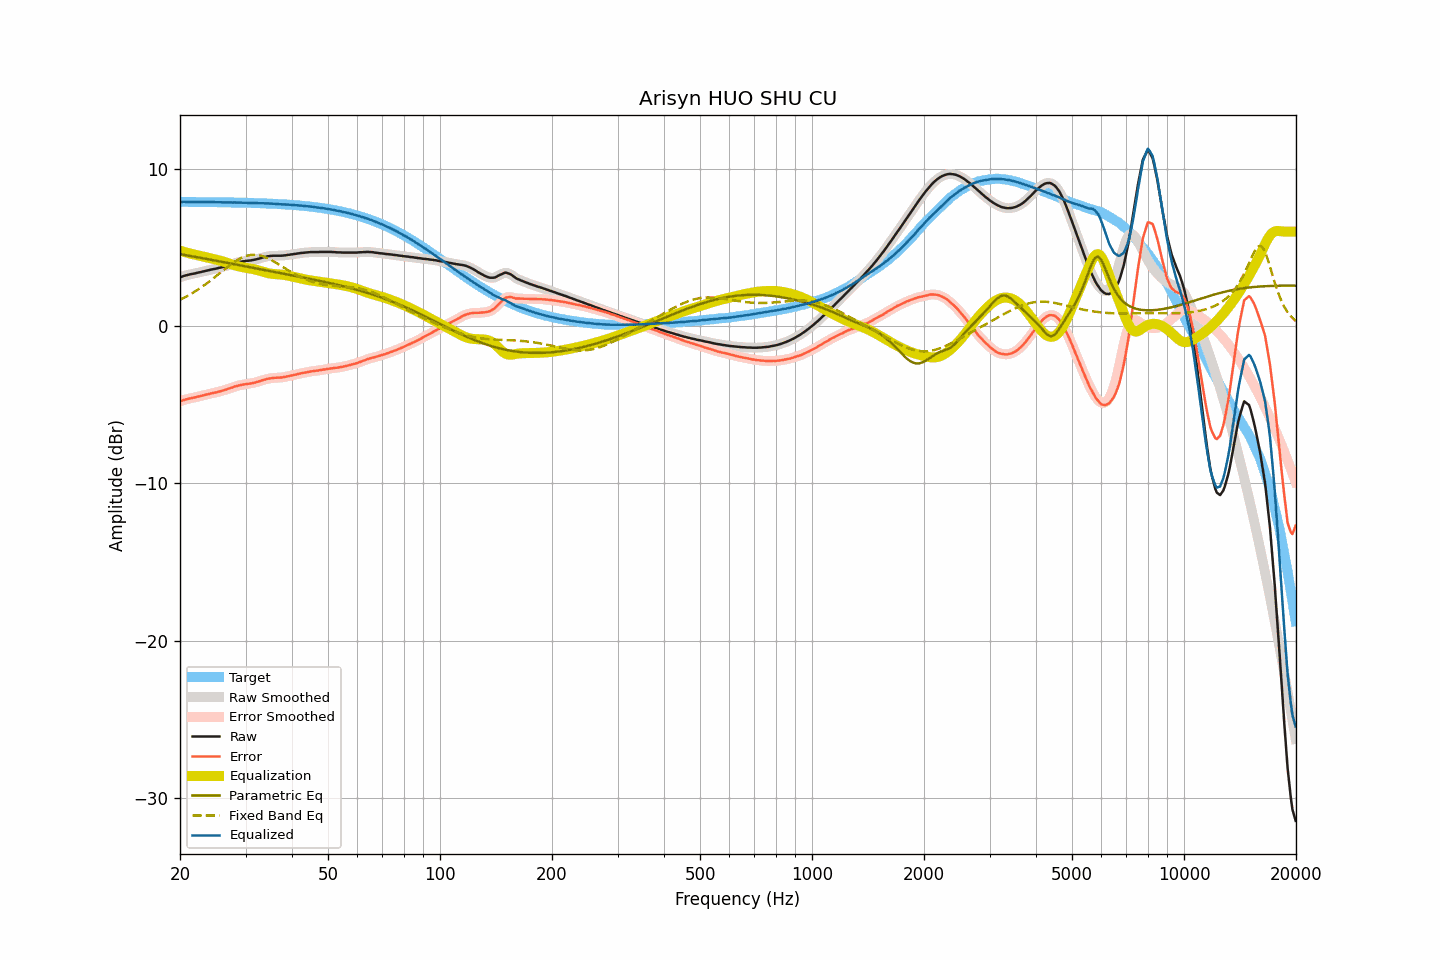

The data file committed next to this chart (first rows):
frequency, raw, smoothed, error, error_smoothed, equalization, parametric_eq, fixed_band_eq, equalized_raw, equalized_smoothed, target
20.00, 3.09, 3.09, -4.80, -4.80, 4.79, 4.57, 1.67, 7.88, 7.88, 7.89
20.20, 3.13, 3.13, -4.76, -4.76, 4.76, 4.55, 1.72, 7.89, 7.89, 7.89
20.40, 3.17, 3.16, -4.72, -4.72, 4.73, 4.53, 1.77, 7.90, 7.89, 7.89
20.61, 3.20, 3.20, -4.69, -4.69, 4.70, 4.51, 1.82, 7.89, 7.90, 7.89
20.81, 3.23, 3.23, -4.66, -4.66, 4.67, 4.50, 1.88, 7.90, 7.89, 7.89
21.02, 3.25, 3.25, -4.64, -4.63, 4.64, 4.48, 1.93, 7.89, 7.89, 7.89
21.23, 3.28, 3.28, -4.61, -4.61, 4.61, 4.46, 1.99, 7.89, 7.89, 7.89
21.44, 3.30, 3.30, -4.59, -4.59, 4.59, 4.44, 2.05, 7.88, 7.88, 7.88
21.66, 3.32, 3.32, -4.57, -4.57, 4.56, 4.42, 2.11, 7.88, 7.88, 7.88
21.87, 3.34, 3.34, -4.55, -4.54, 4.54, 4.40, 2.17, 7.88, 7.88, 7.88
22.09, 3.36, 3.36, -4.52, -4.52, 4.52, 4.39, 2.24, 7.88, 7.88, 7.88
22.31, 3.39, 3.38, -4.49, -4.50, 4.50, 4.37, 2.30, 7.88, 7.88, 7.88
22.54, 3.41, 3.41, -4.47, -4.47, 4.47, 4.35, 2.37, 7.88, 7.88, 7.88
22.76, 3.43, 3.43, -4.45, -4.45, 4.45, 4.33, 2.44, 7.88, 7.88, 7.88
22.99, 3.46, 3.45, -4.42, -4.42, 4.42, 4.31, 2.51, 7.88, 7.88, 7.88
23.22, 3.48, 3.48, -4.40, -4.40, 4.40, 4.29, 2.58, 7.88, 7.88, 7.88
23.45, 3.51, 3.50, -4.37, -4.37, 4.37, 4.27, 2.66, 7.88, 7.88, 7.88
23.69, 3.53, 3.53, -4.35, -4.35, 4.35, 4.25, 2.73, 7.88, 7.88, 7.88
23.92, 3.55, 3.55, -4.33, -4.32, 4.32, 4.23, 2.81, 7.87, 7.88, 7.87
24.16, 3.58, 3.57, -4.30, -4.30, 4.30, 4.22, 2.89, 7.88, 7.88, 7.87
24.40, 3.60, 3.60, -4.27, -4.27, 4.28, 4.20, 2.97, 7.88, 7.87, 7.87
24.65, 3.62, 3.62, -4.25, -4.25, 4.25, 4.18, 3.05, 7.87, 7.87, 7.87
24.89, 3.64, 3.64, -4.23, -4.23, 4.23, 4.16, 3.13, 7.87, 7.87, 7.87
25.14, 3.66, 3.66, -4.21, -4.21, 4.21, 4.14, 3.21, 7.86, 7.87, 7.87
25.39, 3.69, 3.68, -4.18, -4.18, 4.18, 4.12, 3.29, 7.87, 7.86, 7.87
25.65, 3.71, 3.71, -4.16, -4.16, 4.15, 4.10, 3.38, 7.86, 7.86, 7.87
25.91, 3.74, 3.74, -4.13, -4.13, 4.12, 4.08, 3.46, 7.86, 7.86, 7.86
26.16, 3.77, 3.77, -4.09, -4.10, 4.09, 4.06, 3.54, 7.86, 7.86, 7.86
26.43, 3.80, 3.80, -4.06, -4.06, 4.06, 4.04, 3.62, 7.86, 7.86, 7.86
26.69, 3.83, 3.83, -4.03, -4.03, 4.03, 4.02, 3.70, 7.86, 7.86, 7.86
26.96, 3.87, 3.86, -3.99, -3.99, 3.99, 4.00, 3.78, 7.86, 7.86, 7.86
27.23, 3.90, 3.90, -3.96, -3.96, 3.96, 3.98, 3.86, 7.86, 7.85, 7.86
27.50, 3.93, 3.93, -3.93, -3.92, 3.92, 3.96, 3.94, 7.85, 7.85, 7.85
27.77, 3.96, 3.96, -3.89, -3.89, 3.89, 3.94, 4.01, 7.85, 7.85, 7.85
28.05, 4.00, 3.99, -3.85, -3.86, 3.86, 3.92, 4.08, 7.86, 7.85, 7.85
28.33, 4.02, 4.02, -3.83, -3.83, 3.83, 3.90, 4.15, 7.85, 7.85, 7.85
28.62, 4.05, 4.05, -3.80, -3.80, 3.80, 3.88, 4.21, 7.85, 7.85, 7.85
28.90, 4.07, 4.07, -3.78, -3.77, 3.78, 3.86, 4.27, 7.84, 7.84, 7.84
29.19, 4.09, 4.09, -3.75, -3.75, 3.75, 3.84, 4.32, 7.84, 7.84, 7.84
29.48, 4.11, 4.11, -3.73, -3.73, 3.73, 3.83, 4.37, 7.84, 7.84, 7.84
29.78, 4.12, 4.12, -3.72, -3.71, 3.72, 3.81, 4.41, 7.83, 7.84, 7.84
30.08, 4.14, 4.14, -3.70, -3.70, 3.70, 3.79, 4.44, 7.84, 7.84, 7.83
30.38, 4.15, 4.15, -3.68, -3.68, 3.68, 3.77, 4.48, 7.83, 7.83, 7.83
30.68, 4.16, 4.16, -3.67, -3.67, 3.67, 3.75, 4.50, 7.83, 7.83, 7.83
30.99, 4.17, 4.17, -3.66, -3.65, 3.65, 3.73, 4.52, 7.82, 7.82, 7.82
31.30, 4.19, 4.19, -3.63, -3.64, 3.63, 3.71, 4.52, 7.82, 7.82, 7.82
31.61, 4.21, 4.21, -3.61, -3.61, 3.61, 3.69, 4.53, 7.82, 7.82, 7.82
31.93, 4.23, 4.23, -3.59, -3.59, 3.58, 3.67, 4.52, 7.81, 7.81, 7.82
32.24, 4.26, 4.25, -3.55, -3.56, 3.56, 3.65, 4.52, 7.81, 7.81, 7.81
32.57, 4.28, 4.28, -3.53, -3.53, 3.53, 3.63, 4.50, 7.80, 7.81, 7.81
32.89, 4.31, 4.31, -3.50, -3.50, 3.49, 3.61, 4.48, 7.80, 7.80, 7.80
33.22, 4.34, 4.34, -3.46, -3.46, 3.46, 3.59, 4.45, 7.80, 7.80, 7.80
33.55, 4.37, 4.37, -3.43, -3.43, 3.43, 3.57, 4.42, 7.80, 7.80, 7.80
33.89, 4.39, 4.39, -3.41, -3.40, 3.40, 3.55, 4.38, 7.79, 7.80, 7.79
34.23, 4.42, 4.42, -3.37, -3.37, 3.38, 3.53, 4.33, 7.79, 7.79, 7.79
34.57, 4.44, 4.43, -3.35, -3.35, 3.35, 3.51, 4.29, 7.79, 7.79, 7.78
34.92, 4.45, 4.45, -3.33, -3.33, 3.33, 3.49, 4.24, 7.78, 7.78, 7.78
35.27, 4.46, 4.46, -3.32, -3.32, 3.32, 3.47, 4.18, 7.78, 7.78, 7.78
35.62, 4.47, 4.46, -3.30, -3.31, 3.31, 3.45, 4.12, 7.78, 7.77, 7.77
35.97, 4.47, 4.47, -3.30, -3.30, 3.30, 3.43, 4.06, 7.77, 7.77, 7.77
... 635 more rows
